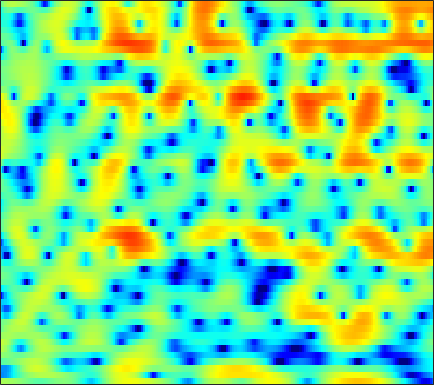

The file beside this chart, header and first rows:
1.6088, 1.5281, 1.4119, 1.2869, 1.2013, 1.0823, 0.93075, 0.79765, 0.59786, 0.36299, 0.10503, -0.11127, -0.42417, -0.74887, -0.97848, -1.2553, -1.4622, -1.5627, -1.6043, -1.5484, -1.4085, -1.2591, -1.0028, -0.72611
-9.456, -9.469, -9.027, -8.088, -7.171, -5.85, -4.552, -3.643, -2.548, -1.608, -0.8132, -0.3018, 0.2774, 0.7484, 1.039, 1.351, 1.589, 1.724, 1.854, 1.93, 1.958, 1.95, 1.899, 1.804
-8.899, -9.097, -9.13, -8.531, -7.607, -6.012, -4.327, -3.134, -1.71, -0.4911, 0.5256, 1.163, 1.861, 2.4, 2.705, 2.986, 3.13, 3.15, 3.061, 2.839, 2.487, 2.13, 1.532, 0.7873
-1.64, -1.498, -1.292, -1.053, -0.8437, -0.5239, -0.1645, 0.1223, 0.5222, 0.921, 1.3, 1.559, 1.858, 2.094, 2.223, 2.321, 2.324, 2.256, 2.054, 1.72, 1.238, 0.7672, -0.01984, -1.018
0.6146, 0.4723, 0.249, 4.6995e-05, -0.1981, -0.4569, -0.6812, -0.8051, -0.8816, -0.8342, -0.6611, -0.4584, -0.1201, 0.2527, 0.529, 0.8585, 1.118, 1.255, 1.345, 1.326, 1.194, 1.023, 0.7065, 0.3006
2.262, 1.828, 1.092, 0.1397, -0.7494, -2.225, -4.115, -5.839, -8.347, -9.781, -8.466, -6.575, -4.184, -2.267, -1.128, 0.05437, 0.9217, 1.402, 1.841, 2.083, 2.154, 2.111, 1.948, 1.682
2.72, 2.447, 1.94, 1.247, 0.5911, -0.4765, -1.745, -2.763, -3.965, -4.504, -4.038, -3.212, -1.903, -0.6624, 0.1398, 0.9954, 1.612, 1.929, 2.167, 2.201, 2.043, 1.801, 1.314, 0.6271
0.8792, 1.128, 1.332, 1.405, 1.386, 1.29, 1.147, 1.034, 0.908, 0.8401, 0.8427, 0.8883, 0.9885, 1.096, 1.166, 1.216, 1.202, 1.145, 0.9869, 0.7365, 0.3726, 0.008186, -0.6211, -1.46
-0.6452, -0.02075, 0.6309, 1.119, 1.401, 1.688, 1.886, 1.985, 2.047, 2.032, 1.923, 1.783, 1.513, 1.122, 0.7557, 0.1911, -0.4244, -0.8735, -1.392, -1.736, -1.897, -1.933, -1.93, -1.954
-0.6892, -0.4335, -0.06595, 0.3744, 0.7541, 1.3, 1.834, 2.187, 2.551, 2.752, 2.743, 2.576, 2.11, 1.31, 0.4434, -1.153, -3.425, -5.728, -9.654, -11.83, -8.791, -6.232, -3.72, -2.044
-4.569, -5.88, -7.174, -6.817, -5.462, -3.248, -1.254, -0.02645, 1.246, 2.14, 2.676, 2.848, 2.776, 2.373, 1.845, 0.8477, -0.4685, -1.565, -2.85, -3.327, -2.763, -1.955, -0.7953, 0.1674
-7.599, -9.441, -11.62, -11.27, -9.293, -6.361, -3.895, -2.392, -0.7895, 0.4145, 1.295, 1.766, 2.161, 2.343, 2.353, 2.233, 2.012, 1.819, 1.56, 1.361, 1.224, 1.153, 1.065, 0.9466
-6.76, -6.804, -6.458, -5.726, -4.983, -3.829, -2.632, -1.773, -0.723, 0.1851, 0.9303, 1.401, 1.91, 2.286, 2.486, 2.657, 2.732, 2.724, 2.625, 2.419, 2.101, 1.783, 1.218, 0.4874
-14.56, -10.86, -7.529, -5.275, -4.009, -2.692, -1.661, -1.029, -0.3359, 0.2373, 0.732, 1.068, 1.51, 1.933, 2.25, 2.641, 2.964, 3.142, 3.273, 3.233, 2.989, 2.654, 1.952, 0.9023
-5.555, -4.966, -3.947, -2.995, -2.423, -1.904, -1.665, -1.654, -1.839, -2.184, -2.523, -2.665, -2.492, -1.824, -1.076, 0.02695, 1.072, 1.743, 2.451, 2.926, 3.154, 3.155, 2.945, 2.481
-0.9542, -1.115, -1.263, -1.425, -1.6, -1.968, -2.589, -3.291, -4.666, -6.816, -10.36, -14.99, -23.2, -12.58, -8.282, -4.668, -2.247, -0.9016, 0.4403, 1.401, 2.074, 2.42, 2.714, 2.846
-0.3273, -0.5778, -0.8941, -1.223, -1.503, -1.938, -2.484, -2.998, -3.833, -4.856, -5.907, -6.508, -6.675, -5.924, -4.942, -3.515, -2.194, -1.326, -0.3523, 0.4169, 1.017, 1.391, 1.79, 2.119
-1.03, -1.299, -1.597, -1.772, -1.842, -1.867, -1.851, -1.833, -1.816, -1.796, -1.786, -1.738, -1.609, -1.387, -1.183, -0.8943, -0.6062, -0.4324, -0.2372, -0.06594, 0.09193, 0.2412, 0.4908, 0.8315
-3.1, -3.759, -4.316, -4.286, -3.847, -2.922, -1.867, -1.11, -0.2339, 0.4837, 1.02, 1.307, 1.547, 1.631, 1.569, 1.347, 0.9323, 0.4823, -0.3117, -1.254, -2.162, -2.642, -2.677, -2.003
-7.532, -10.36, -17.13, -18.51, -11.53, -6.213, -2.849, -1.031, 0.7848, 2.047, 2.935, 3.373, 3.684, 3.691, 3.51, 2.997, 2.105, 1.17, -0.6154, -3.3, -7.677, -13.94, -21.56, -8.873
-8.54, -8.704, -8.594, -7.581, -6.15, -3.894, -1.738, -0.3375, 1.179, 2.32, 3.063, 3.412, 3.614, 3.541, 3.345, 2.849, 2.126, 1.439, 0.3371, -0.9786, -2.331, -3.143, -3.568, -3.289
-11.77, -8.87, -5.993, -3.743, -2.328, -0.6813, 0.6903, 1.538, 2.387, 2.973, 3.245, 3.252, 3.054, 2.676, 2.305, 1.798, 1.345, 1.032, 0.7048, 0.3948, 0.09551, -0.1744, -0.5316, -1.032
-5.832, -4.21, -2.141, -0.3453, 0.7822, 1.995, 2.902, 3.371, 3.708, 3.661, 3.264, 2.693, 1.549, -0.01296, -1.386, -2.964, -3.444, -2.944, -1.761, -0.6363, 0.1249, 0.4246, 0.436, 0.08667
-1.484, -0.6929, 0.4135, 1.391, 2.044, 2.753, 3.233, 3.424, 3.438, 3.102, 2.356, 1.489, -0.2133, -2.771, -5.552, -11.07, -12.7, -8.692, -4.638, -2.252, -0.8452, -0.2111, 0.172, 0.153
-1.152, -0.5171, 0.3214, 1.049, 1.518, 2.037, 2.381, 2.517, 2.522, 2.332, 1.905, 1.438, 0.6482, -0.2609, -0.9354, -1.598, -1.809, -1.694, -1.238, -0.7219, -0.3348, -0.1849, -0.1749, -0.4458
-2.362, -1.603, -0.7156, 0.09243, 0.5988, 1.142, 1.535, 1.73, 1.844, 1.848, 1.748, 1.614, 1.401, 1.173, 1.028, 0.8915, 0.816, 0.8266, 0.8294, 0.8272, 0.7431, 0.5781, 0.1799, -0.4769
-4.527, -3.303, -1.976, -0.9464, -0.3467, 0.2312, 0.6103, 0.7815, 0.9095, 0.9188, 0.8941, 0.8814, 0.8883, 0.9526, 1.042, 1.19, 1.373, 1.517, 1.679, 1.762, 1.728, 1.602, 1.242, 0.6625
-5.215, -3.828, -2.446, -1.537, -1.096, -0.7643, -0.6974, -0.7847, -1.028, -1.37, -1.717, -1.895, -1.931, -1.662, -1.281, -0.5979, 0.1802, 0.7202, 1.393, 1.918, 2.271, 2.419, 2.457, 2.29
-2.673, -2.231, -1.798, -1.62, -1.652, -1.91, -2.443, -3.037, -4.14, -5.572, -7.397, -8.885, -10.14, -9.195, -7.44, -4.902, -2.705, -1.337, 0.1492, 1.312, 2.181, 2.661, 3.111, 3.334
-0.863, -1.106, -1.513, -2.024, -2.492, -3.269, -4.237, -5.117, -6.647, -8.557, -11.18, -13.79, -17.32, -14.97, -11.39, -7.4, -4.512, -2.735, -0.8448, 0.6432, 1.811, 2.496, 3.167, 3.608
-0.5544, -1.282, -2.249, -3.197, -3.92, -4.955, -6.078, -6.951, -8.093, -9.128, -9.789, -9.938, -9.552, -8.492, -7.335, -5.525, -3.676, -2.381, -0.7953, 0.5726, 1.713, 2.42, 3.16, 3.686
-1.78, -3.178, -4.672, -5.776, -6.401, -7.24, -8.411, -9.675, -11.64, -13.85, -14.3, -13, -10.47, -8.084, -6.496, -4.648, -3.023, -1.881, -0.5083, 0.7501, 1.859, 2.568, 3.385, 3.984
-4.69, -9.312, -16.87, -12.57, -9.695, -8.03, -7.988, -8.913, -11.07, -14.59, -15.54, -12.94, -9.449, -6.899, -5.526, -4.169, -3.057, -2.265, -1.141, 0.08857, 1.398, 2.332, 3.43, 4.27
0.2132, -1.702, -3.417, -3.804, -3.419, -2.931, -2.784, -2.907, -3.299, -3.692, -3.943, -3.985, -3.876, -3.975, -4.264, -5.15, -6.372, -7.401, -7.156, -4.722, -1.849, 0.09643, 2.065, 3.452
3.228, 2.603, 1.857, 1.341, 1.042, 0.7166, 0.3989, 0.1683, -0.2605, -0.6844, -1.189, -1.626, -2.35, -3.332, -4.323, -6.161, -8.915, -11.62, -12.65, -8.701, -4.799, -2.633, -0.4564, 1.083
3.022, 2.845, 2.562, 2.285, 2.044, 1.71, 1.332, 1.005, 0.5336, -0.02583, -0.6396, -1.147, -1.912, -2.7, -3.31, -4.133, -4.748, -5.013, -4.896, -4.258, -3.275, -2.433, -1.38, -0.4399
2.286, 2.433, 2.573, 2.551, 2.472, 2.253, 1.911, 1.562, 1.038, 0.3795, -0.3534, -0.9357, -1.708, -2.445, -2.95, -3.448, -3.781, -3.816, -3.695, -3.314, -2.778, -2.325, -1.668, -1.071
1.751, 2.322, 2.875, 3.175, 3.248, 3.126, 2.781, 2.389, 1.663, 0.7773, -0.2748, -1.135, -2.32, -3.495, -4.265, -4.992, -5.342, -5.305, -4.91, -4.27, -3.476, -2.894, -2.129, -1.492
1.693, 2.775, 3.72, 4.282, 4.425, 4.321, 3.889, 3.371, 2.36, 1.07, -0.5585, -2.021, -4.298, -6.951, -9.024, -11.62, -12.07, -11.2, -9.142, -7.129, -5.434, -4.268, -3.102, -2.185
2.894, 3.873, 4.708, 5.147, 5.203, 4.981, 4.398, 3.744, 2.536, 0.9278, -1.151, -3.088, -6.218, -10.21, -13.92, -20.02, -22.12, -18.03, -13.84, -10.57, -8.044, -6.42, -4.844, -3.697
4.725, 5.038, 5.295, 5.276, 5.133, 4.714, 4.049, 3.331, 2.176, 0.6127, -1.338, -3.104, -6.026, -9.517, -12.52, -17.85, -21.99, -21.38, -16.4, -12.71, -9.796, -8.344, -6.704, -5.495
5.706, 5.565, 5.272, 4.833, 4.438, 3.828, 3.179, 2.628, 1.824, 0.819, -0.4377, -1.603, -3.548, -5.896, -7.949, -10.9, -13.26, -13.33, -11.96, -10.38, -9.187, -8.525, -7.839, -7.226
5.85, 5.397, 4.512, 3.439, 2.509, 1.406, 0.7464, 0.7168, 0.9186, 1.209, 1.225, 1.016, 0.4835, -0.3554, -1.112, -2.201, -3.104, -3.833, -4.663, -5.672, -7.106, -8.484, -10.97, -12.56
4.277, 3.739, 2.455, 0.2147, -2.387, -8.348, -13.96, -7.482, -2.298, 0.4441, 2.013, 2.696, 3.135, 3.144, 2.936, 2.456, 1.76, 1.077, -0.06451, -1.559, -3.548, -5.548, -8.743, -10.89
0.5098, 0.5682, 0.1721, -0.7911, -1.802, -3.083, -3.441, -2.714, -1.148, 0.3925, 1.594, 2.244, 2.773, 3.008, 3.003, 2.797, 2.316, 1.866, 1.093, 0.1523, -0.8595, -1.674, -2.551, -3.157
-1.262, -0.767, -0.4291, -0.2935, -0.2661, -0.2007, -0.009521, 0.249, 0.6921, 1.221, 1.707, 2.003, 2.28, 2.402, 2.392, 2.228, 1.931, 1.615, 1.094, 0.4853, -0.2059, -0.7245, -1.442, -2.107
-0.9208, -0.5625, -0.1755, 0.1467, 0.3713, 0.6408, 0.918, 1.113, 1.401, 1.662, 1.89, 2.02, 2.14, 2.157, 2.105, 1.942, 1.703, 1.441, 1.012, 0.5013, -0.101, -0.5931, -1.345, -2.195
-0.539, -0.3588, -0.0561, 0.2549, 0.4921, 0.7986, 1.08, 1.281, 1.52, 1.711, 1.861, 1.942, 1.988, 1.971, 1.906, 1.76, 1.511, 1.279, 0.9015, 0.4392, -0.0788, -0.5319, -1.202, -2.01
-1.228, -1.068, -0.6813, -0.2365, 0.09488, 0.5126, 0.8566, 1.079, 1.292, 1.464, 1.591, 1.665, 1.709, 1.712, 1.666, 1.538, 1.28, 1.044, 0.6715, 0.2378, -0.2054, -0.536, -0.952, -1.37
-4.513, -3.722, -2.402, -1.207, -0.5287, 0.1332, 0.5315, 0.6897, 0.7637, 0.8053, 0.8721, 0.9638, 1.14, 1.293, 1.368, 1.318, 1.081, 0.7551, 0.1457, -0.5589, -1.203, -1.499, -1.53, -1.172
-12.45, -7.009, -3.266, -1.214, -0.3403, 0.1799, 0.1262, -0.2433, -0.9434, -1.73, -2.076, -1.837, -0.9455, 0.0665, 0.6716, 1.109, 1.079, 0.6336, -0.6319, -2.817, -6.048, -8.273, -6.81, -3.123
-1.824, -1.474, -0.8729, -0.4299, -0.3272, -0.6637, -1.626, -2.879, -5.522, -10.52, -22.7, -14.4, -6.923, -3.152, -1.416, -0.004696, 0.5346, 0.46, -0.2882, -1.854, -4.055, -5.206, -4.129, -1.366
-0.8561, -0.9702, -1.167, -1.5, -1.884, -2.591, -3.581, -4.484, -5.916, -7.26, -7.793, -7.277, -5.611, -3.727, -2.458, -1.119, -0.2292, 0.1971, 0.4988, 0.6038, 0.6648, 0.8216, 1.242, 1.867
-2.282, -2.36, -2.601, -3.079, -3.614, -4.506, -5.53, -6.211, -6.965, -7.12, -6.667, -5.959, -4.769, -3.414, -2.456, -1.285, -0.2829, 0.3228, 0.9681, 1.487, 1.933, 2.217, 2.588, 2.914
-3.763, -3.579, -3.667, -4.17, -4.849, -6.336, -8.508, -10.73, -13.86, -13.79, -10.52, -8.119, -5.578, -3.635, -2.455, -1.19, -0.188, 0.4184, 1.092, 1.643, 2.123, 2.443, 2.825, 3.153
-4.471, -3.775, -3.336, -3.438, -3.899, -5.062, -6.982, -9.018, -11.72, -11.6, -8.698, -6.566, -4.289, -2.664, -1.742, -0.8498, -0.2289, 0.1281, 0.5069, 0.8429, 1.192, 1.516, 1.976, 2.469
-3.853, -2.566, -1.441, -0.8959, -0.8085, -0.9704, -1.404, -1.766, -2.087, -2.12, -1.831, -1.497, -1.056, -0.7181, -0.6137, -0.6614, -0.9375, -1.265, -1.786, -2.191, -2.221, -1.891, -1.017, 0.06865
-0.8917, 0.1161, 1.1, 1.713, 1.977, 2.091, 2.035, 1.921, 1.685, 1.412, 1.119, 0.872, 0.4511, -0.1139, -0.6786, -1.671, -3.036, -4.422, -6.968, -10.69, -14.22, -12.55, -7.923, -4.515
